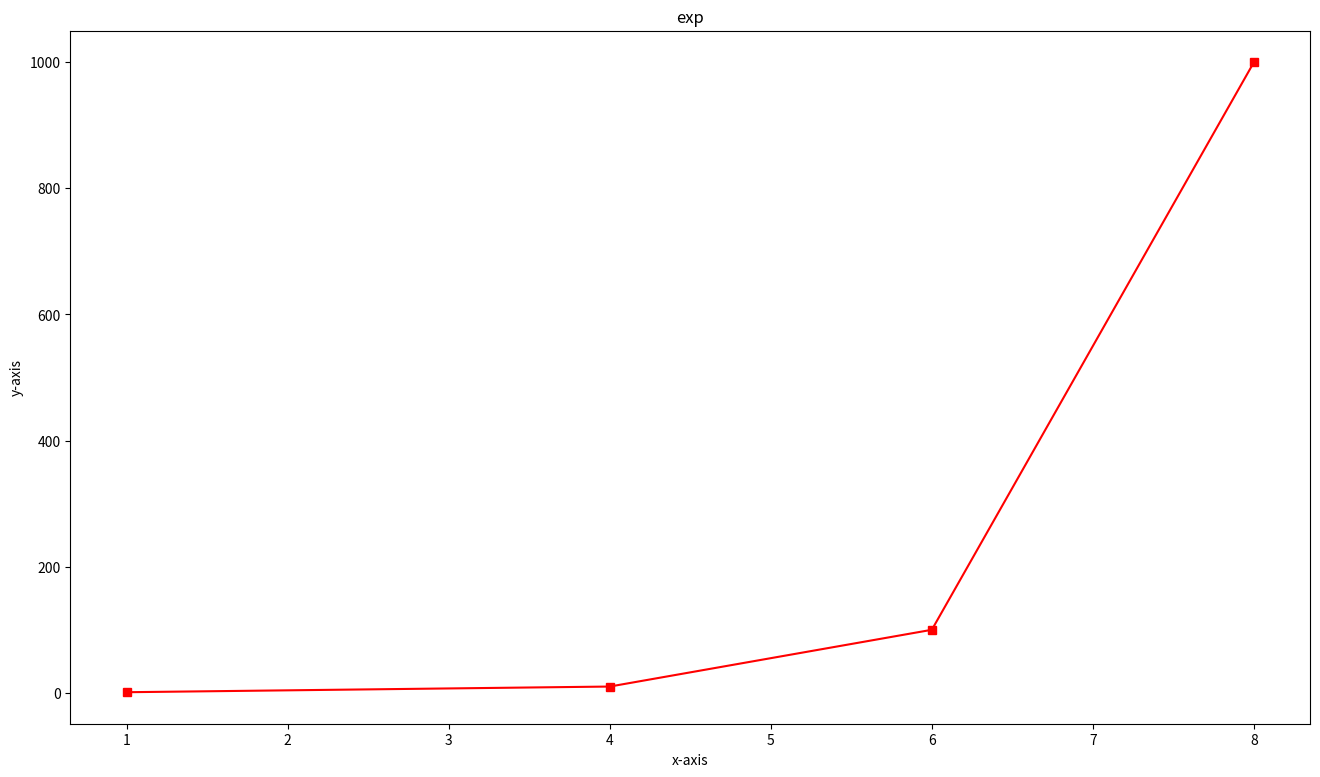

This chart was generated by the following Python code:
import matplotlib.pyplot as plt
import numpy as np

x1 = [1,4,6,8]
y1=[1,10,100,1000]
plt.figure(figsize=(16,9))
plt.plot(x1,y1,'-sr')
plt.title('exp')
plt.xlabel('x-axis')
plt.ylabel('y-axis')
plt.tight_layout
plt.show()
